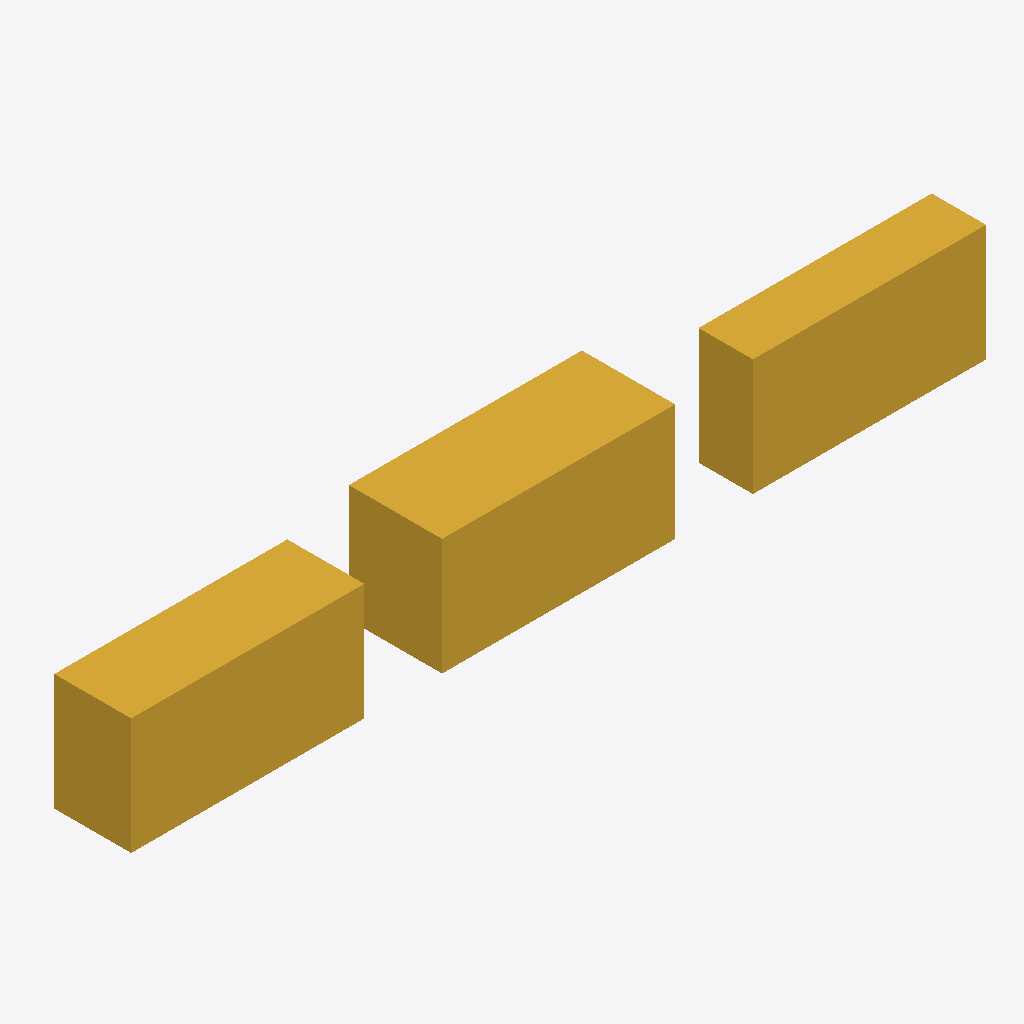
Isometric view of an IFC building model (IFC-SPF (STEP), schema IFC4, length unit metre), seen from the south-west, elements coloured by IFC class: 3 stair flights (yellow).
Extent 11.0 m × 1.2 m × 1.5 m (x, y, z). Elements (3): 3 IfcStairFlight.

HEADER;
FILE_DESCRIPTION(('ViewDefinition [CoordinationView]'),'2;1');
FILE_NAME('','2026-01-01T00:00:00',(''),(''),'IfcOpenShell 0.9.0post1+b5e509b','IfcOpenShell 0.9.0post1+b5e509b','');
FILE_SCHEMA(('IFC4'));
ENDSEC;
DATA;
#1=IFCPROJECT('35Qap8DJzQSwQlUKTJnI6b',$,'NIYAM held-out MBBL2016-4.17.2#A fail',$,$,$,$,(#19),#3);
#4=IFCSITE('0p8TaHjjbLxRKSdye8MZhM',$,'Site',$,$,$,$,$,$,$,$,$,$,$);
#6=IFCBUILDING('0poaJn82bP3OxM3D$x2eGQ',$,'Building',$,$,$,$,$,$,$,$,$);
#46=IFCBUILDING('0mXRC9apTJdv44_ZXhjtEU',$,'Commercial annex',$,$,$,$,$,$,$,$,$);
#8=IFCBUILDINGSTOREY('0yg6dqktPOWfYFUHfnygD3',$,'BuildingStorey',$,$,$,$,$,$,$);
#50=IFCBUILDINGSTOREY('1PcYHy4vjSceuSLElI4Rnh',$,'Commercial annex storey',$,$,$,$,$,$,$);
#33=IFCSTAIRFLIGHT('2PAaDJ_tLVWAQh6xpIjFwD',$,'HO flight 1.2 m',$,$,#45,#40,$,$,$,$,$,$);
#13=IFCSTAIRFLIGHT('3w3vjWVB5T9wjhaaFsi595',$,'HO flight 0.99 m',$,$,#32,#27,$,$,$,$,$,$);
#52=IFCSTAIRFLIGHT('2kCdzV1LLTR9XUw6B5rCgt',$,'HO office flight 0.7 m',$,$,#65,#60,$,$,$,$,$,$);
ENDSEC;
